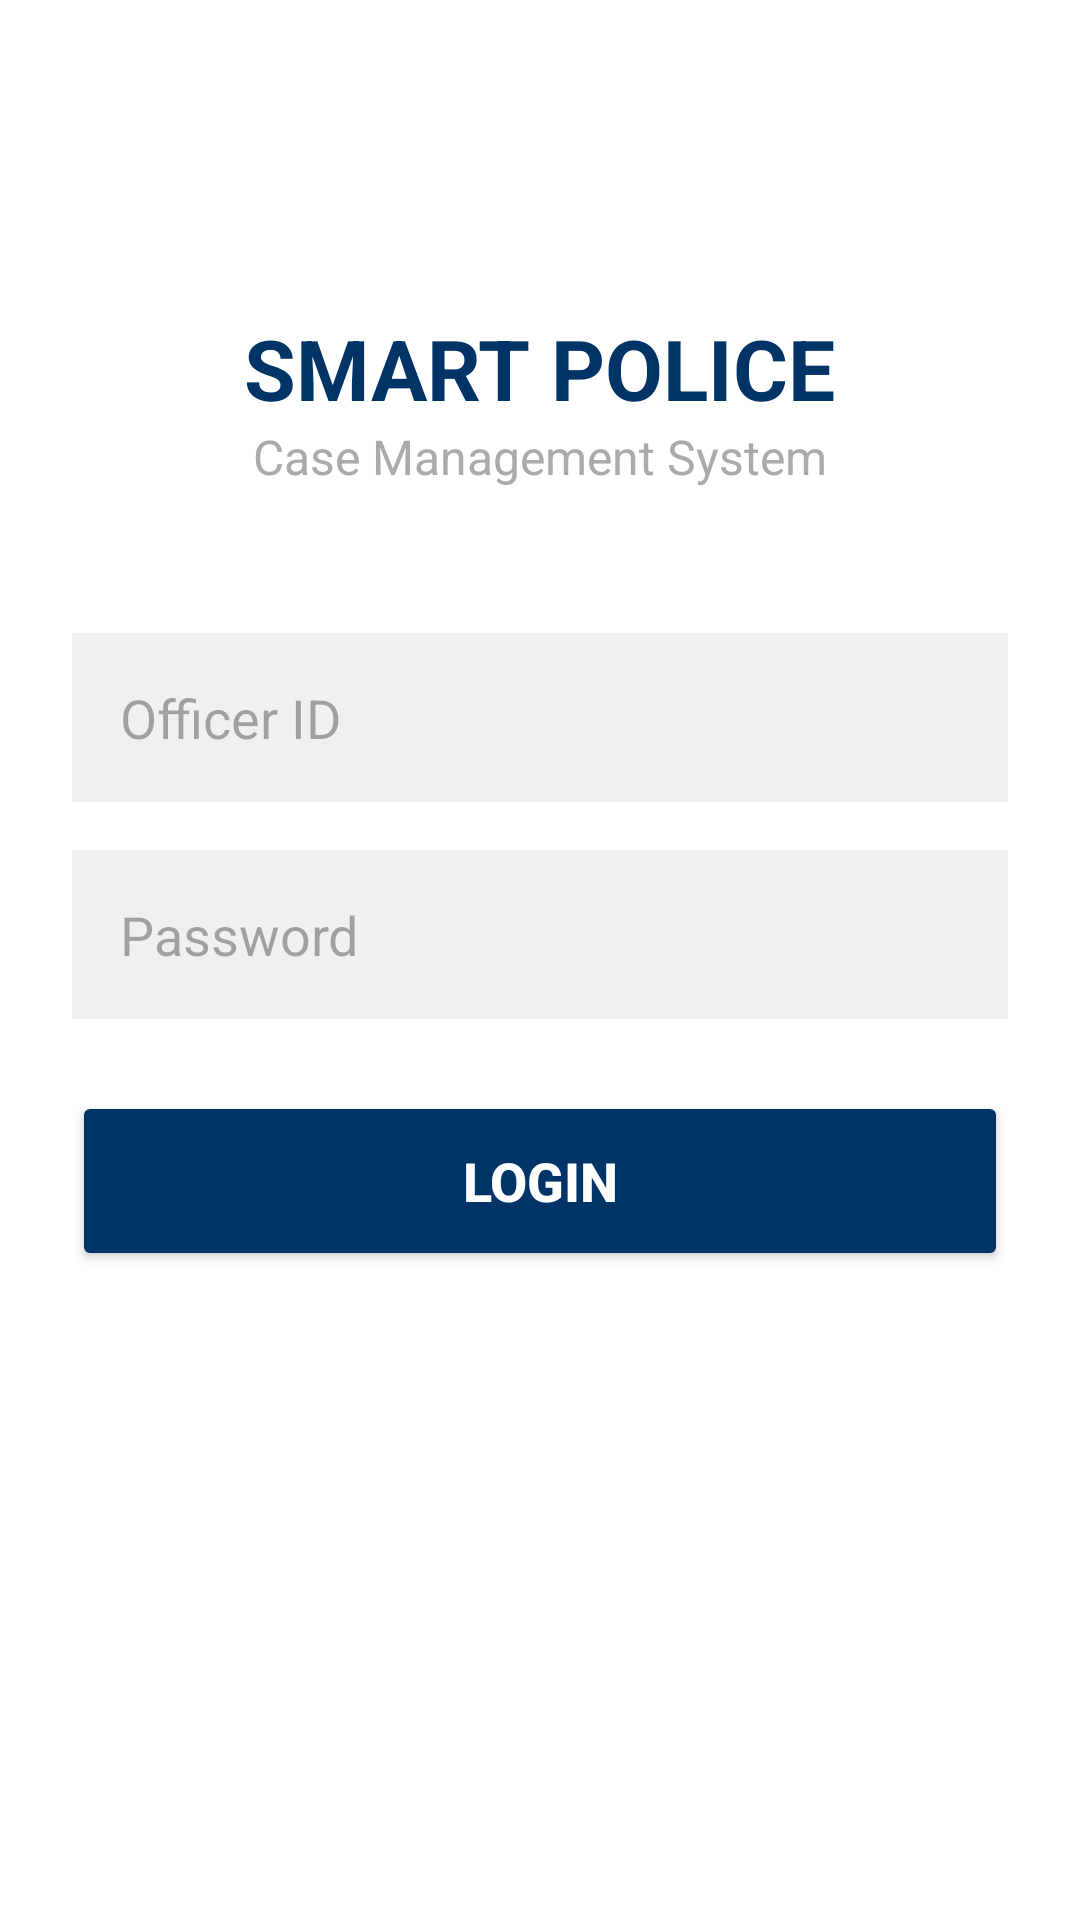

Here is an Android app screen rendered from its layout file. Give the layout XML and the strings, colors and styles it references.
<!-- AndroidManifest.xml: application theme Theme.SmartPoliceApp -->
<!-- res/layout/activity_login.xml -->
<?xml version="1.0" encoding="utf-8"?>
<LinearLayout xmlns:android="http://schemas.android.com/apk/res/android"
    xmlns:app="http://schemas.android.com/apk/res-auto"
    xmlns:tools="http://schemas.android.com/tools"
    android:layout_width="match_parent"
    android:layout_height="match_parent"
    android:orientation="vertical"
    android:background="@android:color/white"
    tools:context=".ui.auth.LoginActivity">

    
    <ScrollView
        android:layout_width="match_parent"
        android:layout_height="0dp"
        android:layout_weight="1"
        android:fillViewport="true">

        <LinearLayout
            android:layout_width="match_parent"
            android:layout_height="wrap_content"
            android:orientation="vertical"
            android:gravity="center_horizontal"
            android:padding="24dp">

            <TextView
                android:id="@+id/tvTitle"
                android:layout_width="wrap_content"
                android:layout_height="wrap_content"
                android:text="SMART POLICE"
                android:textColor="@color/police_blue"
                android:textSize="28sp"
                android:textStyle="bold"
                android:layout_marginTop="80dp" />

            <TextView
                android:id="@+id/tvSubtitle"
                android:layout_width="wrap_content"
                android:layout_height="wrap_content"
                android:text="Case Management System"
                android:textColor="@android:color/darker_gray"
                android:textSize="16sp"
                android:layout_marginBottom="48dp" />

            <EditText
                android:id="@+id/etOfficerId"
                android:layout_width="match_parent"
                android:layout_height="wrap_content"
                android:hint="Officer ID"
                android:inputType="textNoSuggestions"
                android:padding="16dp"
                android:background="@color/light_gray"
                android:textColor="@color/black"
                android:layout_marginBottom="16dp"
                android:focusable="true"
                android:focusableInTouchMode="true" />

            <EditText
                android:id="@+id/etPassword"
                android:layout_width="match_parent"
                android:layout_height="wrap_content"
                android:hint="Password"
                android:inputType="textPassword"
                android:padding="16dp"
                android:background="@color/light_gray"
                android:textColor="@color/black"
                android:layout_marginBottom="24dp"
                android:focusable="true"
                android:focusableInTouchMode="true" />

            <Button
                android:id="@+id/btnLogin"
                android:layout_width="match_parent"
                android:layout_height="60dp"
                android:backgroundTint="@color/police_blue"
                android:textColor="@color/white"
                android:text="LOGIN"
                android:textSize="18sp"
                android:textStyle="bold"
                android:layout_marginBottom="8dp" />

            <ProgressBar
                android:id="@+id/progressBar"
                style="?android:attr/progressBarStyle"
                android:layout_width="wrap_content"
                android:layout_height="wrap_content"
                android:visibility="gone" />

        </LinearLayout>
    </ScrollView>

    
    <ViewStub
        android:id="@+id/qwerty_keyboard_stub"
        android:layout_width="match_parent"
        android:layout_height="wrap_content"
        android:layout="@layout/layout_qwerty_keyboard" />

</LinearLayout>
<!-- res/layout/layout_qwerty_keyboard.xml (included above) -->
<?xml version="1.0" encoding="utf-8"?>
<LinearLayout xmlns:android="http://schemas.android.com/apk/res/android"
    android:layout_width="match_parent"
    android:layout_height="wrap_content"
    android:orientation="vertical"
    android:background="#0A1628"
    android:padding="6dp">

    
    <LinearLayout android:layout_width="match_parent" android:layout_height="40dp"
        android:orientation="horizontal" android:layout_marginBottom="4dp">
        <TextView android:id="@+id/key_1" style="@style/KeyStyle" android:text="1" />
        <TextView android:id="@+id/key_2" style="@style/KeyStyle" android:text="2" />
        <TextView android:id="@+id/key_3" style="@style/KeyStyle" android:text="3" />
        <TextView android:id="@+id/key_4" style="@style/KeyStyle" android:text="4" />
        <TextView android:id="@+id/key_5" style="@style/KeyStyle" android:text="5" />
        <TextView android:id="@+id/key_6" style="@style/KeyStyle" android:text="6" />
        <TextView android:id="@+id/key_7" style="@style/KeyStyle" android:text="7" />
        <TextView android:id="@+id/key_8" style="@style/KeyStyle" android:text="8" />
        <TextView android:id="@+id/key_9" style="@style/KeyStyle" android:text="9" />
        <TextView android:id="@+id/key_0" style="@style/KeyStyle" android:text="0" />
    </LinearLayout>

    
    <LinearLayout android:layout_width="match_parent" android:layout_height="40dp"
        android:orientation="horizontal" android:layout_marginBottom="4dp">
        <TextView android:id="@+id/key_q" style="@style/KeyStyle" android:text="Q" />
        <TextView android:id="@+id/key_w" style="@style/KeyStyle" android:text="W" />
        <TextView android:id="@+id/key_e" style="@style/KeyStyle" android:text="E" />
        <TextView android:id="@+id/key_r" style="@style/KeyStyle" android:text="R" />
        <TextView android:id="@+id/key_t" style="@style/KeyStyle" android:text="T" />
        <TextView android:id="@+id/key_y" style="@style/KeyStyle" android:text="Y" />
        <TextView android:id="@+id/key_u" style="@style/KeyStyle" android:text="U" />
        <TextView android:id="@+id/key_i" style="@style/KeyStyle" android:text="I" />
        <TextView android:id="@+id/key_o" style="@style/KeyStyle" android:text="O" />
        <TextView android:id="@+id/key_p" style="@style/KeyStyle" android:text="P" />
    </LinearLayout>

    
    <LinearLayout android:layout_width="match_parent" android:layout_height="40dp"
        android:orientation="horizontal" android:layout_marginBottom="4dp" android:gravity="center">
        <Space android:layout_width="0dp" android:layout_height="wrap_content" android:layout_weight="0.5"/>
        <TextView android:id="@+id/key_a" style="@style/KeyStyle" android:text="A" />
        <TextView android:id="@+id/key_s" style="@style/KeyStyle" android:text="S" />
        <TextView android:id="@+id/key_d" style="@style/KeyStyle" android:text="D" />
        <TextView android:id="@+id/key_f" style="@style/KeyStyle" android:text="F" />
        <TextView android:id="@+id/key_g" style="@style/KeyStyle" android:text="G" />
        <TextView android:id="@+id/key_h" style="@style/KeyStyle" android:text="H" />
        <TextView android:id="@+id/key_j" style="@style/KeyStyle" android:text="J" />
        <TextView android:id="@+id/key_k" style="@style/KeyStyle" android:text="K" />
        <TextView android:id="@+id/key_l" style="@style/KeyStyle" android:text="L" />
        <Space android:layout_width="0dp" android:layout_height="wrap_content" android:layout_weight="0.5"/>
    </LinearLayout>

    
    <LinearLayout android:layout_width="match_parent" android:layout_height="40dp"
        android:orientation="horizontal" android:layout_marginBottom="4dp">
        <TextView android:id="@+id/key_shift" style="@style/KeyStyle"
            android:layout_weight="1.5" android:text="⇧"
            android:background="@drawable/bg_key_shift" />
        <TextView android:id="@+id/key_z" style="@style/KeyStyle" android:text="Z" />
        <TextView android:id="@+id/key_x" style="@style/KeyStyle" android:text="X" />
        <TextView android:id="@+id/key_c" style="@style/KeyStyle" android:text="C" />
        <TextView android:id="@+id/key_v" style="@style/KeyStyle" android:text="V" />
        <TextView android:id="@+id/key_b" style="@style/KeyStyle" android:text="B" />
        <TextView android:id="@+id/key_n" style="@style/KeyStyle" android:text="N" />
        <TextView android:id="@+id/key_m" style="@style/KeyStyle" android:text="M" />
        <TextView android:id="@+id/key_backspace" style="@style/KeyStyle"
            android:layout_weight="1.5" android:text="⌫"
            android:background="@drawable/bg_key_delete" />
    </LinearLayout>

    
    <LinearLayout android:layout_width="match_parent" android:layout_height="40dp"
        android:orientation="horizontal">
        <TextView android:id="@+id/key_at" style="@style/KeyStyle"
            android:layout_weight="1.5" android:text="@" />
        <TextView android:id="@+id/key_dot" style="@style/KeyStyle"
            android:layout_weight="1.5" android:text="." />
        <TextView android:id="@+id/key_space" style="@style/KeyStyle"
            android:layout_weight="5" android:text="SPACE" android:textSize="11sp" />
        <TextView android:id="@+id/key_hash" style="@style/KeyStyle"
            android:layout_weight="1.5" android:text="#" />
        <TextView android:id="@+id/key_done" style="@style/KeyStyle"
            android:layout_weight="1.5" android:text="GO"
            android:background="@drawable/bg_key_done" />
    </LinearLayout>

</LinearLayout>
<!-- resources referenced by this layout -->
<resources>
  <color name="black">#000000</color>
  <color name="light_gray">#F0F0F0</color>
  <color name="police_blue">#003366</color>
  <color name="white">#FFFFFF</color>
  <style name="KeyStyle">
          <item name="android:layout_width">0dp</item>
          <item name="android:layout_height">match_parent</item>
          <item name="android:layout_weight">1</item>
          <item name="android:layout_margin">2dp</item>
          <item name="android:padding">4dp</item>
          <item name="android:textSize">14sp</item>
          <item name="android:textStyle">bold</item>
          <item name="android:textColor">#FFFFFF</item>
          <item name="android:gravity">center</item>
          <item name="android:background">@drawable/bg_key_normal</item>
          <item name="android:clickable">true</item>
          <item name="android:focusable">false</item>
      </style>
  <style name="Theme.SmartPoliceApp" parent="Base.Theme.SmartPoliceApp" />
  <style name="Base.Theme.SmartPoliceApp" parent="Theme.Material3.DayNight.NoActionBar">
          
          <item name="colorPrimary">@color/police_blue</item>
          <item name="colorPrimaryVariant">@color/police_blue_dark</item>
          <item name="colorOnPrimary">@color/white</item>
      </style>
  <color name="police_blue_dark">#002244</color>
</resources>
